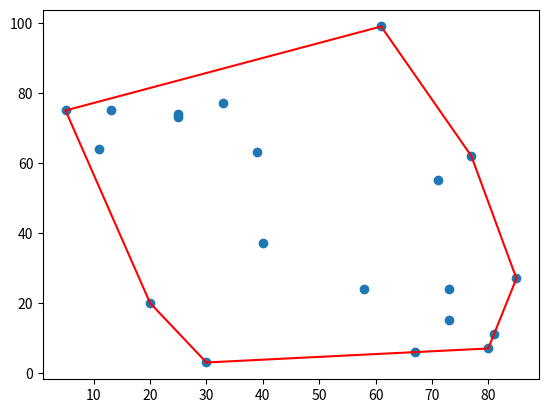

This chart was generated by the following Python code:
import numpy as np
from math import atan2

def lowest_coordinate(points):
    """ Returns the anchor point (pt with the lowest coordinates) in a list of points

    Parameters
    ----------
    points : numpy array of 2D
        array of points 

    Returns
    -------
    numpy array of 1D
        anchor point of the list of points (passed in argument)
    """
    anchor_point = points[0]
    for i, point in enumerate(points):
        if point[1] < anchor_point[1]:                                        # find a point with the lowest y-coordinate
            anchor_point = point
        elif point[1] == anchor_point[1] and point[0] < anchor_point[0]:      # if ==, pick the one with the loest x-coordinate
            anchor_point = point
    return anchor_point


def polar_angle(p0, p1):
    y_span=p0[1]-p1[1]
    x_span=p0[0]-p1[0]
    if round(atan2(y_span,x_span), 2) == 3.14:     # used to fix special case of 2 points that are horizontal
        return -10.  
    return atan2(y_span,x_span)



def sort_angle(points):
    """ Sorts the points based on the angle they make with the x-axis

    Parameters
    ----------
    points : numpy array of 3D
        array of points

    Returns
    -------
    numpy array
        sorted points with respect to the polar angle 
    """
    point_angles = []
    anchor_point = lowest_coordinate(points)
    for i, point in enumerate(points):
        point_angles.append([point[0], point[1], polar_angle(anchor_point, point)])

    point_angles = np.array(point_angles)                            
    point_angles = point_angles[point_angles[:, 2].argsort()]       # sorted list of points with respect to angles

    sorted_points = point_angles[:, (0,1)]                          # sorted list of polar angles

    return sorted_points


def right_turn(a, b, c):
    """ Returns a boolean value that assert if moving from a to c 
        passing by b defines a right turn

    Parameters
    ----------
    a, b, c : 
        numpy arrays of 1D - points

    Returns
    -------
    boolean
        True  : if a, b, c define a right turn
        False : otherwise
    """
    return (b[0] - a[0]) * (c[1] - a[1]) - (c[0] - a[0]) * (b[1] - a[1]) <=0
    

def convex_hull(points):
    """ Returns the set of points that define the convex hull of the passed points in argument 

    Parameters
    ----------
    points : numpy array of 2D
        array of points

    Returns
    -------
    numpy array of 2D
        array of points defining the convex hull of points in argument 
    """
    anchor_point = lowest_coordinate(points)         # anchor point
    sorted_points = sort_angle(points)               # sorting points with respect to the polar angle

    
    cv_hull = [anchor_point, sorted_points[0]]       # initial convex_hull 

    for point in sorted_points[1:]:
        while right_turn(cv_hull[-2], cv_hull[-1], point) and len(cv_hull)>2:   # if right_turn --> delete the previous point
            del cv_hull[-1]
        cv_hull.append(point)                        # else --> add the point to convex hull

    return cv_hull


if __name__ == "__main__":

    import random 
    import matplotlib.pyplot as plt
    import numpy as np

    number_points = 20
    points = np.random.randint(1, 100, size = (number_points, 2))
    cv_hull = np.array(convex_hull(points))

    plt.scatter(points[:, 0], points[:, 1])
    plt.plot(cv_hull[:, 0], cv_hull[:, 1], c = "r")
    plt.show()
